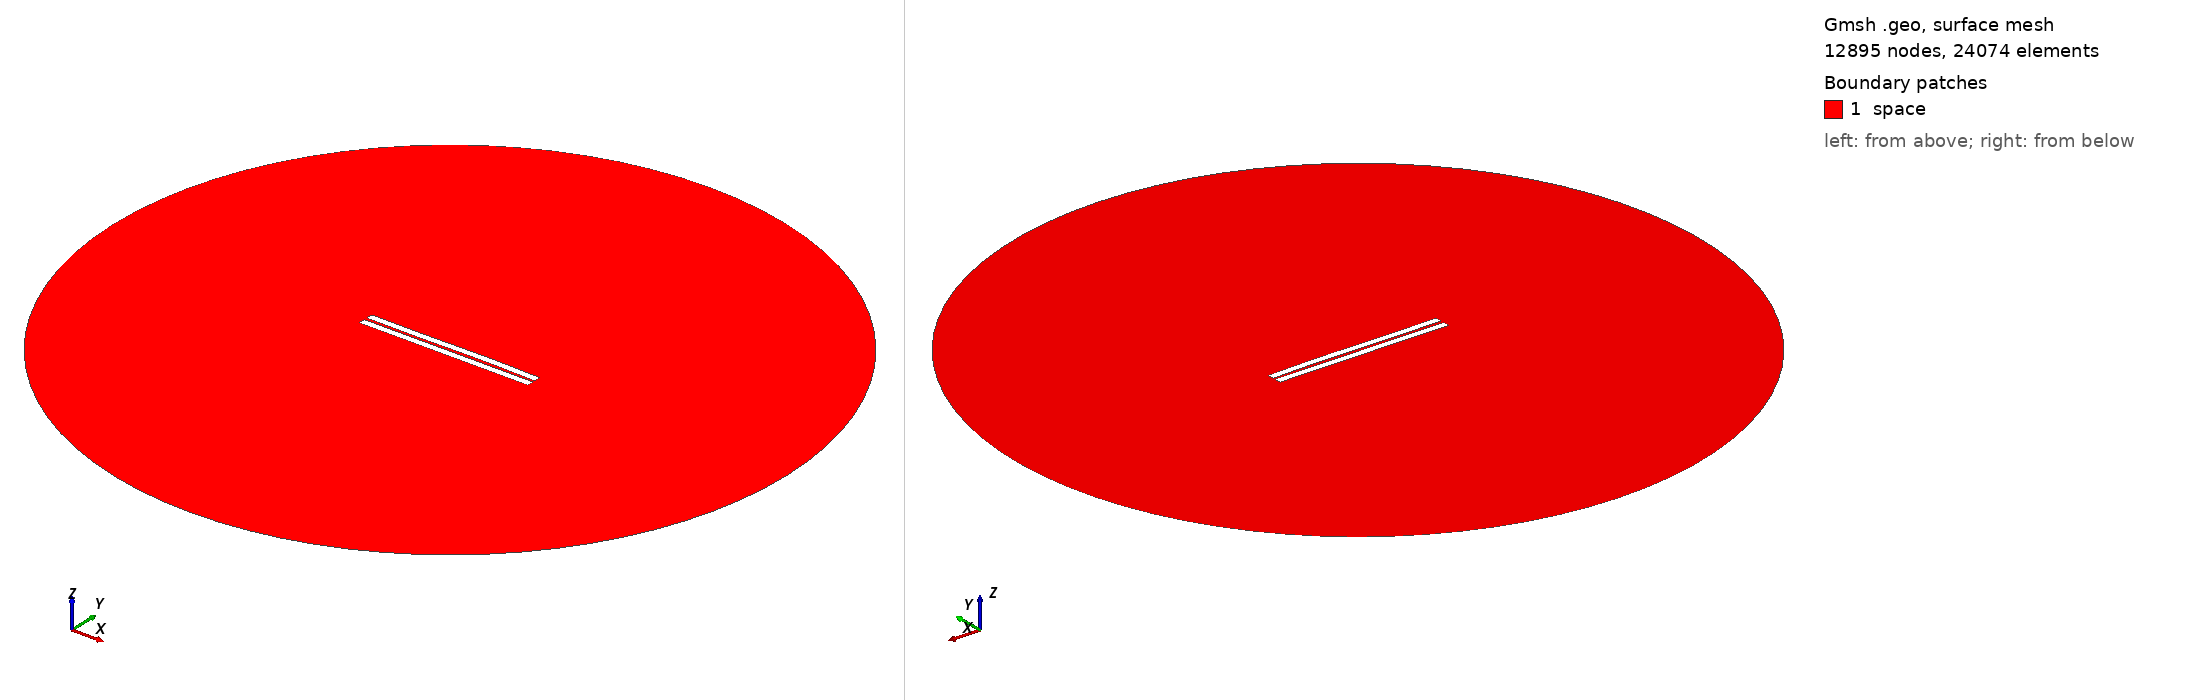

Gmsh geometry script, surface-meshed: 12895 nodes, 24074 surface elements. Boundary patches (legend numbers): 1 space. Left view from above one corner, right view from below the opposite corner. Legend entries are the model's physical surfaces. The drawing asked Gmsh for element sizes between 1% and 20% of the model's largest extent; the script's own settings can give other sizes.

=== 828.geo (drawn) ===
//---------------------------------------
// Geometry kernel
//---------------------------------------

SetFactory("OpenCASCADE");



//---------------------------------------
// Parameters of the geometry
//---------------------------------------

// Overetch of the upper plate
overetch = 0.0;

// Distance between the plates
distance = 1.75;

// Discretization over the x axis (for the deformation)
nx = 50; 

// Length of the plate
L = 100 - overetch; 

// Number of modes
n = 4; 

// 1st mode coefficient
coeff(1) = -0.075;
beta(1) = 0.596864 * 3.1415926535 / L;

// 2nd mode coefficient
coeff(2) = 0.07499999999999998;
beta(2) = 1.49418 * 3.1415926535 / L;

// 3rd mode coefficient
coeff(3) = -0.15;
beta(3) = 2.50025 * 3.1415926535 / L;

// 4th mode coefficient
coeff(4) = 0.0;
beta(4) = 3.49999 * 3.1415926535 / L;



//---------------------------------------
// Upper plate (deformed rectangle)
//---------------------------------------

// Coordiantes of the upper plate
xmin = -50;
xmax = 50 - overetch;

// Height of the upper plate
yheight = 4 - 2 * overetch;

// Indexes of the points
UpperID[] = {};
LowerID[] = {};
LeftID[] = {};
RightID[] = {};

// Point index
p = 1;

// Horizontal edges
For i In {1:nx}
    x = xmin + (i-1)*(xmax - xmin)/(nx-1);

    y_bottom = distance / 2 + overetch;
    For j In {1:n}
        C = (Cosh(beta(j)*L) + Cos(beta(j)*L)) / (Sinh(beta(j)*L) + Sin(beta(j)*L));
        y_bottom  = y_bottom + coeff(j) * (Cosh(beta(j)*(x+50)) - Cos(beta(j)*(x+50)) - C * (Sinh(beta(j)*(x+50)) - Sin(beta(j)*(x+50))));
    EndFor

    y_top = y_bottom + yheight;

    Point(p) = {x, y_top, 0, 1.0};
    UpperID[i] = p;
    p = p + 1;

    Point(p) = {x, y_bottom, 0, 1.0};
    LowerID[i] = p;
    p = p + 1;
EndFor

// Create point lists
UpperPts[] = {}; LowerPts[] = {};
For i In {1:nx}
  UpperPts[] += {UpperID[i]};
  LowerPts[] += {LowerID[i]};
EndFor

// Build splines
Spline(1) = {UpperPts[]};
Spline(2) = {LowerPts[]};
Line(3) = {LowerPts[nx-1], UpperPts[nx-1]};
Line(4) = {LowerPts[0], UpperPts[0]};

// Build the plane surface
Curve Loop(1) = {2, 3, -1, -4};
Plane Surface(1) = {1};



//---------------------------------------
// Lower plate (rectangle)
//---------------------------------------

// Vertices
Point(1001) = {-50, -1, 0, 1.0};
Point(1002) = { 50, -1, 0, 1.0};
Point(1003) = { 50,  -5, 0, 1.0};
Point(1004) = {-50,  -5, 0, 1.0};

// Edges
Line(5) = {1001, 1002};
Line(6) = {1002, 1003};
Line(7) = {1003, 1004};
Line(8) = {1004, 1001};

// Plane surface
Line Loop(2) = {5, 6, 7, 8};
Plane Surface(2) = {2}; 



//---------------------------------------
// Outer (fictious) boundary
//---------------------------------------

// Points
Point(1005) = {0, 0, 0};       // Center
Point(1006) = {200, 0, 0};     // Start point
Point(1007) = {0, 200, 0};     // 90 degrees
Point(1008) = {-200, 0, 0};    // 180 degrees
Point(1009) = {0, -200, 0};    // 270 degrees

// Circle arcs (each needs start, center, end)
Circle(9) = {1006, 1005, 1007};
Circle(10) = {1007, 1005, 1008};
Circle(11) = {1008, 1005, 1009};
Circle(12) = {1009, 1005, 1006};

// Plane surface for the entire domain
Curve Loop(3) = {9, 10, 11, 12};
Surface(3) = {3};

// Subtract the plates from the whole domain to obtain the actual domain where we want to solve the equations
BooleanDifference{ Surface{3}; Delete; }{ Surface{1}; Surface{2}; Delete; }




//---------------------------------------
// Transfinite Lines/Curves
//---------------------------------------

// Set the number of points on the boundaries
r = 7;

// Plates
Transfinite Curve {1, 2} = 50*r Using Progression 1;
Transfinite Curve {3, 4} = 2*r Using Progression 1;
Transfinite Line {5, 7} = 50*r Using Progression 1;
Transfinite Line {6, 8} = 2*r Using Progression 1;

// Outer boundary
Transfinite Line {9, 10, 11, 12} = 20 Using Progression 1;



//---------------------------------------
// Physical groups
//---------------------------------------                

// Physical curves (boundaries)
Physical Line("force_segment", 10) = {2};
Physical Line("upper_plate", 11) = {1, 3, 4};
Physical Line("lower_plate", 12) = {5, 6, 7, 8};
Physical Line("boundary", 20) = {9, 10, 11, 12};

// Physical Surfaces
Physical Surface("space", 30) = {3};



//---------------------------------------
// 6. Generate the Mesh
//---------------------------------------

// 2D mesh generation
Mesh 2;
